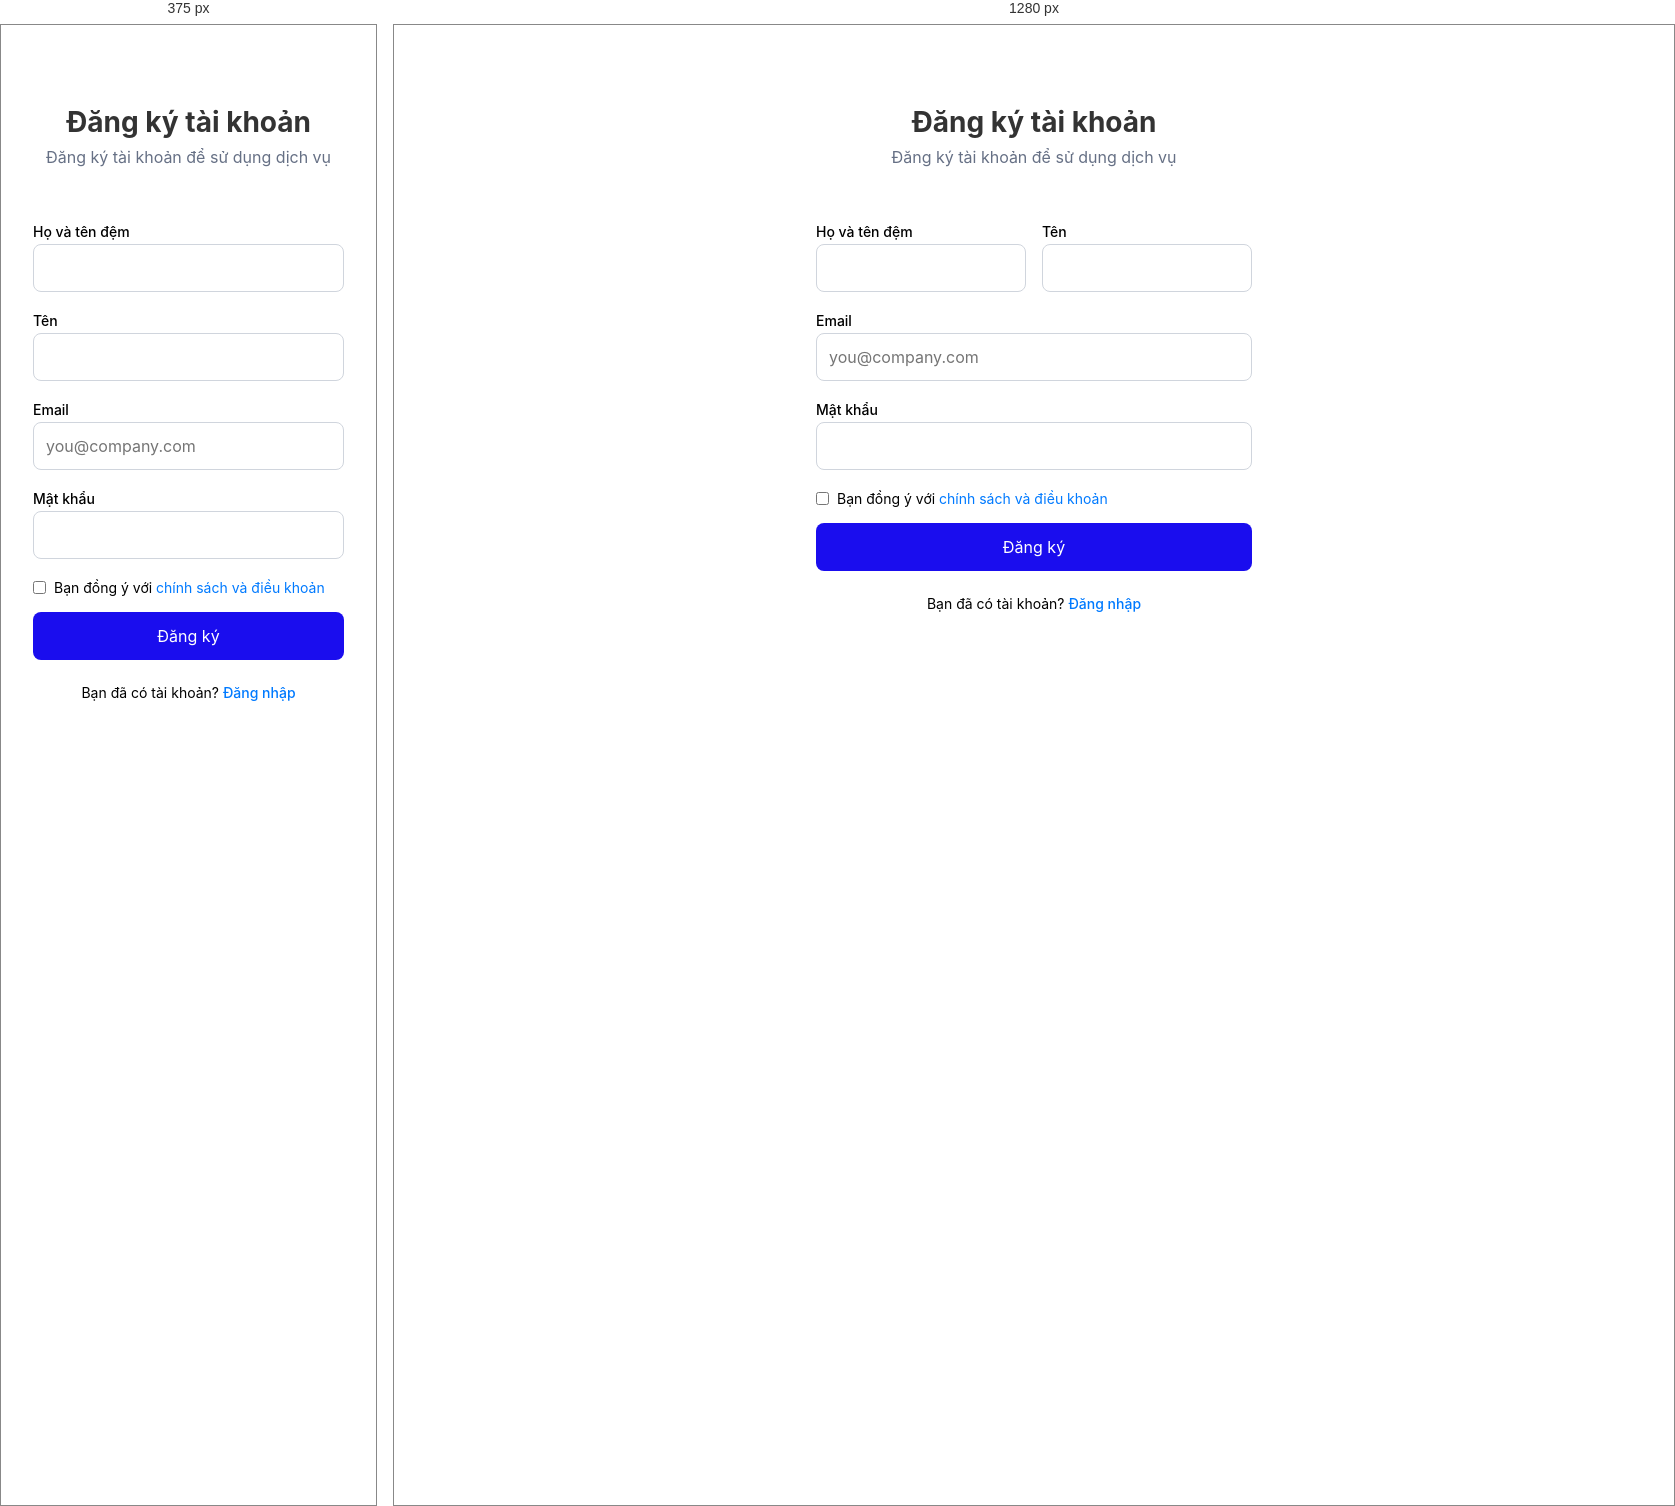
Rendered at 375 px and 1280 px, left to right.

<!-- file: register.html -->
<!DOCTYPE html>
<html lang="vi">

<head>
    <meta charset="UTF-8">
    <meta name="viewport" content="width=device-width, initial-scale=1.0">
    <title>Đăng kí tài khoản</title>
    <link rel="stylesheet" href="/css/register.css">
    <link rel="preconnect" href="https://fonts.googleapis.com">
    <link rel="preconnect" href="https://fonts.gstatic.com" crossorigin>
    <link
        href="https://fonts.googleapis.com/css2?family=ABeeZee:ital@0;1&family=Grechen+Fuemen&family=Heebo:wght@100..900&family=Inter:ital,opsz,wght@0,14..32,100..900;1,14..32,100..900&family=Poppins:ital,wght@0,100;0,200;0,300;0,400;0,500;0,600;0,700;0,800;0,900;1,100;1,200;1,300;1,400;1,500;1,600;1,700;1,800;1,900&family=Roboto:ital,wght@0,100..900;1,100..900&display=swap"
        rel="stylesheet">
</head>

<body>
    <div class="content">
        <div class="heading-and-supporting-text">
            <h2>Đăng ký tài khoản</h2>
            <p>Đăng ký tài khoản để sử dụng dịch vụ</p>
        </div>
    </div>

    <div class="container">
        <div class="content-2">
            <div class="form">
                <div class="row">
                    <div class="input_field">
                        <p>Họ và tên đệm</p>
                        <input type="text" id="hoVaTenDem">
                        <p class="error-message" id="loiHoVaTenDem"></p>
                    </div>
                    <div class="input_field">
                        <p>Tên</p>
                        <input type="text" id="ten">
                        <p class="error-message" id="loiTen"></p>
                    </div>
                </div>

                <div class="input-field">
                    <p>Email</p>
                    <input type="text" id="email" placeholder="you@company.com">
                    <p class="error-message" id="loiEmail"></p>
                </div>

                <div class="pass">
                    <p>Mật khẩu</p>
                    <input type="password" id="matKhau">
                    <p class="error-message" id="loiMatKhau"></p>
                </div>

                <div class="checkbox">
                    <input type="checkbox" id="checkbox" name="checkbox" value="Boat">
                    <label for="checkbox">Bạn đồng ý với&nbsp;<span>chính sách và điều khoản</span></label>
                </div>

                <button type="submit" id="btnDangKy">Đăng ký</button>
            </div>

            <span>Bạn đã có tài khoản? <a href="login.html">Đăng nhập</a></span>
        </div>
    </div>

    <script src="/js/register.js"></script>
</body>

</html>


/* @media block from register.css */
@media (max-width: 450px) {
    .row {
        flex-direction: column;
    }
}